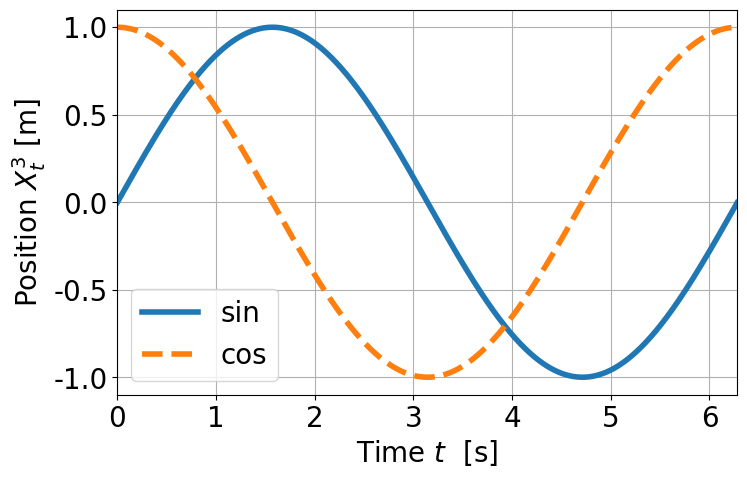
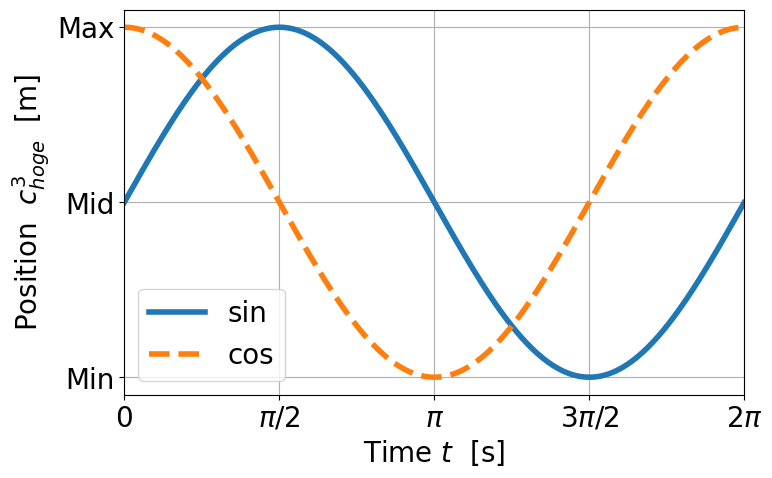
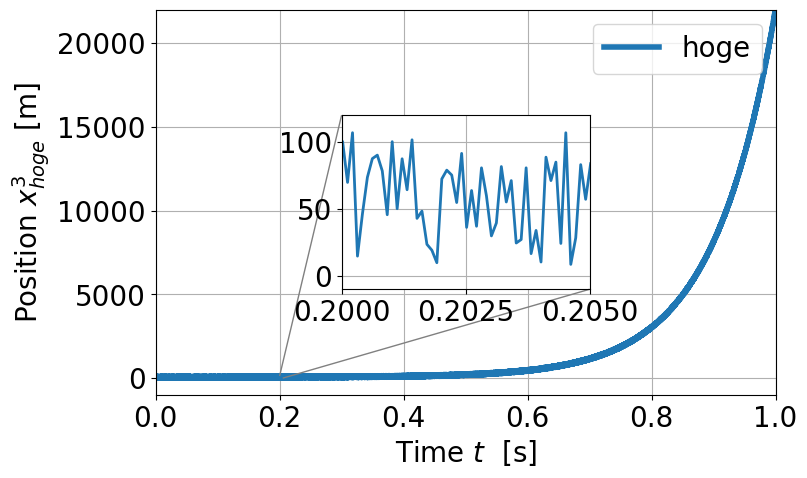

Recreate these plots in Python, in order.
#!/usr/bin/env python
# coding: utf-8

# # 細かい調整

# In[1]:


import matplotlib.pyplot as plt
plt.rcParams['savefig.facecolor'] = 'white'  # jupyterでグラフ範囲以外の背景が透明になってる場合はやる．
import numpy as np


# ## フォントやフォントサイズ，線の太さを一括指定
# `rcParams`で設定できる．  

# 数式のフォント

# In[2]:


plt.rcParams['mathtext.fontset'] = 'custom'
plt.rcParams['mathtext.rm'] = 'Times New Roman'
plt.rcParams['mathtext.it'] = 'Times New Roman:italic'
plt.rcParams['mathtext.bf'] = 'Times New Roman:bold'


# 数式以外のフォント（凡例や目盛りの文字）

# In[3]:


plt.rcParams["font.family"] = "Times New Roman"
#plt.rcParams["font.family"] = "DejaVu Serif"  # ubuntuにはTimes~が入っていない場合がある．そんときはこれ
plt.rcParams['font.size'] = 20  #フォントサイズ


# 線の太さ

# In[4]:


plt.rcParams['lines.linewidth'] = 4  # 先の太さ


# In[5]:


# データを用意
x = np.arange(0, 2*np.pi, 0.01)
y = np.sin(x)
y2 = np.cos(x)


# ## 数式の使用
# 
# 凡例や軸ラベルにLaTeXスタイルの数式が使える．  
# `$`で囲んだ文字列が数式とみなされる．  
# ```python
# label = r'$数式にしたい文字列$'
# ```
# Wordで数式使ったことがある人ならだいたい分かると思う．  
# <br>
# ギリシャ文字は先頭にバックスラッシュを入れる．  
# 例1 : <img src="https://latex.codecogs.com/svg.image?\omega" title="\omega" />  
# ```python
# r'$\omega$'
# ```
# <br>
# 標準は立体．斜体は`\it{文字}`で指定  
# 例2 : <img src="https://latex.codecogs.com/svg.image?x" title="x" />
# ```python
# r'$\it{x}$'
# ```
# <br>
# 上付き文字は`^{上付き文字}`，下付き文字は`_{下付き文字}`  
# 例3 : <img src=https://latex.codecogs.com/svg.image?x^{a}_{b}>  
# ```python
# r'$it{x^{a}_{b}}$'
# ```
# 
# <br>
# ※`r'文字列'`は生文字列のこと．中でバックスラッシュが使用できる．  

# In[52]:


_size = 40
plt.text(0.1, 0.8, r"1. $\omega$", fontsize=_size)
plt.text(0.4, 0.8, r"2. $\it{x}$", fontsize=_size)
plt.text(0.7, 0.8, r"3. $\it{x^{a}_{b}}$", fontsize=_size)
plt.text(0.1, 0.6, r"4. $\dot{x}$", fontsize=_size)
plt.text(0.4, 0.6, r"5. $\hat{x}$", fontsize=_size)
plt.text(0.7, 0.6, r"6. $\tilde{x}$", fontsize=_size)
plt.text(0.1, 0.4, r"7. $\ddot{x}$", fontsize=_size)
plt.text(0.4, 0.4, r"8. $\bar{x}$", fontsize=_size)
plt.text(0.7, 0.4, r"9. $\bf{X}$", fontsize=_size)  # ベクトルはグラフにできないので使わないと思う
plt.xlim(0.1, 0.9); plt.ylim(0.3, 1); plt.axis("off")


# ### 使用例

# In[7]:


fig = plt.figure(figsize=(8, 5))
ax = fig.add_subplot(111)
ax.plot(x, y, label="sin", linestyle="solid")
ax.plot(x, y2, label="cos", linestyle="dashed")
ax.set_xlabel(r'Time $\it{t}$  [s]')
ax.set_ylabel(r"Position $\it{X^3_t}$ [m]")
ax.set_xlim(0, 2*np.pi)
ax.grid()
ax.legend()


# ****
# ## さらに細かい調整
# ### 目盛り
# `.set_xticks([ 目盛り値のリスト ])`と`.set_xticklabels([ 表示値 ])`を使う．  
# 目盛りの有効数字を揃えたいとき？に便利かも．  

# In[8]:


fig = plt.figure(figsize=(8, 5))
ax = fig.add_subplot(111)
ax.plot(x, y, label="sin", linestyle="solid")
ax.plot(x, y2, label="cos", linestyle="dashed")
ax.set_xlabel(r'Time $\it{t}$  [s]')
ax.set_ylabel(r"Position  $\it{c^3_{hoge}}$  [m]")
ax.set_xlim(0, 2*np.pi)

ax.set_xticks([0, 1/2*np.pi, np.pi, 3/2*np.pi, 2*np.pi])  # 目盛り位置
ax.set_xticklabels(["0", r"$\pi$/2", r"$\pi$", r"3$\pi$/2", r"2$\pi$"])  # 目盛りの表示値．数値でも文字列でもOK．

ax.set_yticks([-1, 0, 1])
ax.set_yticklabels(["Min", "Mid", "Max"])

ax.grid()
ax.legend()


# ### 拡大図
# `.zoomed_inset_axes()`を使うと図の中にプロットの一部を拡大したものを挿入できる．  
# 面倒なので別の図で用意したほうが良い気がする．  

# In[9]:


from mpl_toolkits.axes_grid1.inset_locator import zoomed_inset_axes, mark_inset


# In[10]:


# データを容易
x = np.linspace(0, 1, 10000)
y = 100*np.random.rand(10000) + np.exp(10*x)


# In[11]:


fig = plt.figure(figsize=(8, 5))
ax = fig.add_subplot(111)
ax.plot(x, y, label="hoge")
ax.set_xlabel(r'Time $\it{t}$  [s]')
ax.set_ylabel(r"Position $\it{x^3_{hoge}}$ [m]")
ax.set_xlim(0, 1)
ax.set_ylim(-1000, 22000)

# 拡大図を容易
ax_zoom = zoomed_inset_axes(ax, zoom=80, loc='center')
ax_zoom.plot(x, y, linewidth=2)
ax_zoom.set_xlim(0.2, 0.205)
ax_zoom.set_ylim(-10, 120)
ax_zoom.grid()

# 吹き出しを容易
mark_inset(ax, ax_zoom, loc1=2, loc2=4, fc="none", ec="0.5")

ax.grid()
ax.legend()

